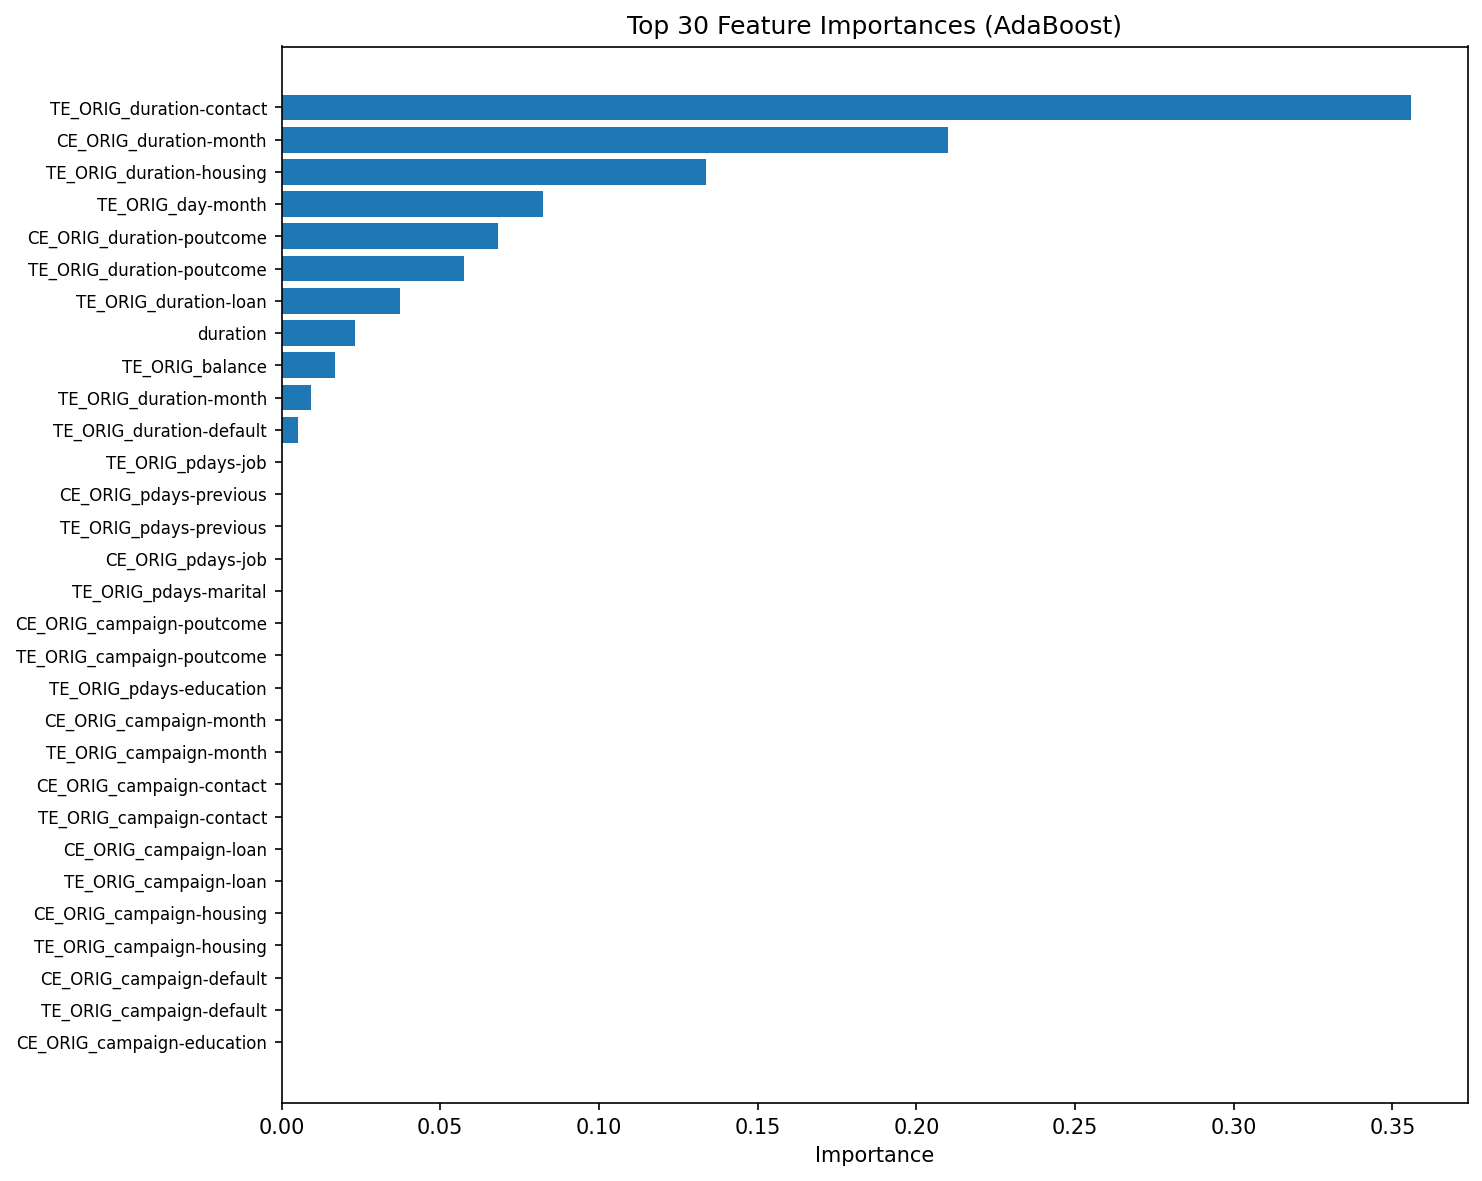

Source data for this figure (header and first rows):
feature, importance
TE_ORIG_duration-contact, 0.356
CE_ORIG_duration-month, 0.2099
TE_ORIG_duration-housing, 0.1336
TE_ORIG_day-month, 0.08241
CE_ORIG_duration-poutcome, 0.06817
TE_ORIG_duration-poutcome, 0.05759
TE_ORIG_duration-loan, 0.03743
duration, 0.02328
TE_ORIG_balance, 0.01698
TE_ORIG_duration-month, 0.009335
TE_ORIG_duration-default, 0.005294
TE_ORIG_pdays-job, 0.0
CE_ORIG_pdays-previous, 0.0
TE_ORIG_pdays-previous, 0.0
CE_ORIG_pdays-job, 0.0
TE_ORIG_pdays-marital, 0.0
CE_ORIG_campaign-poutcome, 0.0
TE_ORIG_campaign-poutcome, 0.0
TE_ORIG_pdays-education, 0.0
CE_ORIG_campaign-month, 0.0
TE_ORIG_campaign-month, 0.0
CE_ORIG_campaign-contact, 0.0
TE_ORIG_campaign-contact, 0.0
CE_ORIG_campaign-loan, 0.0
TE_ORIG_campaign-loan, 0.0
CE_ORIG_campaign-housing, 0.0
TE_ORIG_campaign-housing, 0.0
CE_ORIG_campaign-default, 0.0
TE_ORIG_campaign-default, 0.0
CE_ORIG_campaign-education, 0.0
CE_ORIG_pdays-marital, 0.0
CE_ORIG_previous-contact, 0.0
TE_ORIG_previous-contact, 0.0
CE_ORIG_previous-loan, 0.0
TE_ORIG_previous-loan, 0.0
CE_ORIG_previous-housing, 0.0
TE_ORIG_previous-housing, 0.0
CE_ORIG_previous-default, 0.0
TE_ORIG_previous-default, 0.0
CE_ORIG_previous-education, 0.0
TE_ORIG_previous-education, 0.0
CE_ORIG_previous-marital, 0.0
TE_ORIG_previous-marital, 0.0
CE_ORIG_previous-job, 0.0
CE_ORIG_pdays-education, 0.0
CE_ORIG_pdays-poutcome, 0.0
TE_ORIG_pdays-poutcome, 0.0
CE_ORIG_pdays-month, 0.0
TE_ORIG_pdays-month, 0.0
CE_ORIG_pdays-contact, 0.0
TE_ORIG_pdays-contact, 0.0
CE_ORIG_pdays-loan, 0.0
TE_ORIG_pdays-loan, 0.0
CE_ORIG_pdays-housing, 0.0
TE_ORIG_pdays-housing, 0.0
CE_ORIG_pdays-default, 0.0
TE_ORIG_pdays-default, 0.0
TE_ORIG_campaign-education, 0.0
TE_ORIG_previous-job, 0.0
TE_ORIG_day-poutcome, 0.0
... 367 more rows
